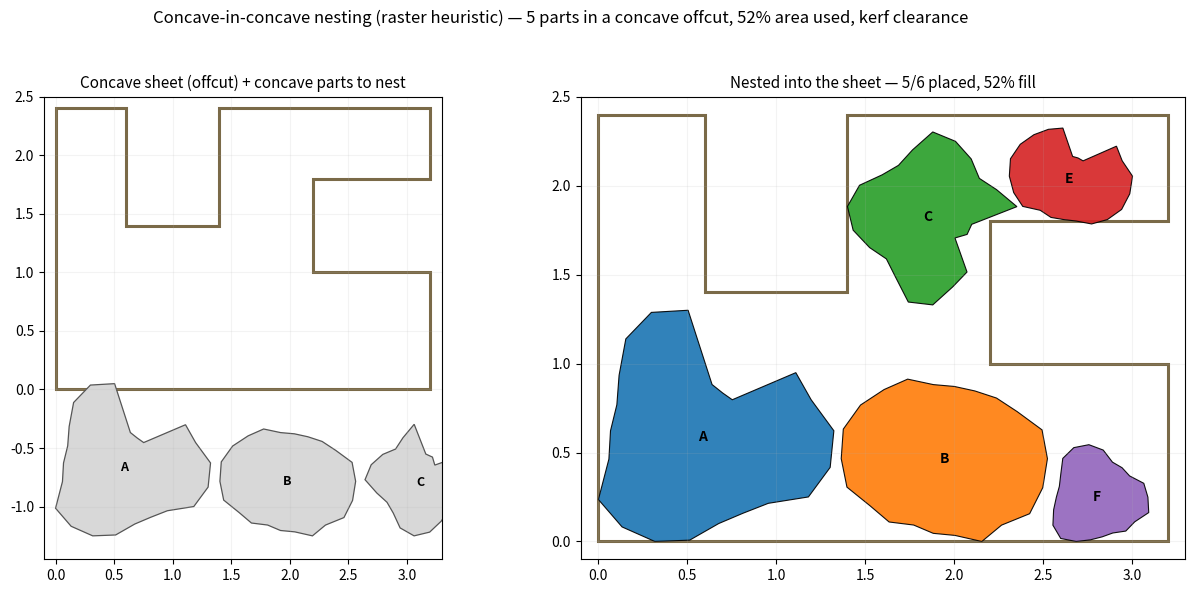

Generate this figure with matplotlib:
"""Concave-into-concave nesting demo: nest irregular (concave) stone parts into an
irregular (concave) sheet/offcut. Raster/pixel heuristic (handles arbitrary concavity
of BOTH sheet and parts naturally) — the honest high-yield counterpart to convex trim.
This is the 'stone -> pixels/voxels -> heuristic' approach (cf. ReWeave, MRAC IAAC).
numpy + matplotlib only."""
import numpy as np
import matplotlib; matplotlib.use("Agg")
import matplotlib.pyplot as plt
from matplotlib.path import Path
from matplotlib.patches import Polygon

CELL = 0.035          # raster cell (m)
GAP = 1              # cells of clearance (kerf/saw) around each placed part

# ---- a CONCAVE sheet (offcut slab with a deep bay + a notch) ----
sheet = np.array([
    (0.0, 0.0), (3.2, 0.0), (3.2, 1.0), (2.2, 1.0), (2.2, 1.8),   # step up
    (3.2, 1.8), (3.2, 2.4), (1.4, 2.4),                            # top
    (1.4, 1.4), (0.6, 1.4), (0.6, 2.4), (0.0, 2.4)                 # deep concave bay (0.6..1.4)
])

# ---- irregular (some concave) parts to nest ----
def blob(cx, cy, r, lobes, notch=False, seed=0):
    rng = np.random.RandomState(seed); n = 22; pts = []
    for k in range(n):
        t = 2*np.pi*k/n
        rad = r*(1 + 0.18*np.cos(lobes*t + rng.rand()) )
        if notch and abs(((t)% (2*np.pi)) - 1.1) < 0.45: rad *= 0.45   # a concavity
        pts.append((cx + rad*np.cos(t), cy + rad*np.sin(t)))
    return np.array(pts)

parts = [
    ("A", blob(0,0,0.62,3,notch=True,seed=1)),
    ("B", blob(0,0,0.50,2,seed=2)),
    ("C", blob(0,0,0.42,4,notch=True,seed=3)),
    ("D", blob(0,0,0.36,3,seed=4)),
    ("E", blob(0,0,0.30,2,notch=True,seed=5)),
    ("F", blob(0,0,0.26,3,seed=6)),
]

def rasterize(poly, x0, y0, nx, ny):
    xs = x0 + (np.arange(nx)+0.5)*CELL; ys = y0 + (np.arange(ny)+0.5)*CELL
    gx, gy = np.meshgrid(xs, ys)
    pts = np.c_[gx.ravel(), gy.ravel()]
    inside = Path(poly).contains_points(pts).reshape(ny, nx)
    return inside

bb = sheet.min(0), sheet.max(0)
x0, y0 = bb[0]; X1, Y1 = bb[1]
NX = int(np.ceil((X1-x0)/CELL)); NY = int(np.ceil((Y1-y0)/CELL))
free = rasterize(sheet, x0, y0, NX, NY)          # True = inside sheet, empty
sheet_cells = free.sum()

cmap = plt.cm.tab10
placed = []   # (name, poly_world, color)
order = sorted(range(len(parts)), key=lambda i: -Path(parts[i][1]).get_extents().size.prod())
for pi in order:
    name, p0 = parts[pi]
    best = None
    for rot in (0, 90, 180, 270):
        th = np.radians(rot); R = np.array([[np.cos(th),-np.sin(th)],[np.sin(th),np.cos(th)]])
        p = p0 @ R.T
        pmin = p.min(0); p = p - pmin                 # to origin
        pnx = int(np.ceil(p[:,0].max()/CELL))+1; pny = int(np.ceil(p[:,1].max()/CELL))+1
        mask = rasterize(p, 0, 0, pnx, pny)
        # dilate mask by GAP for clearance
        if GAP:
            m2 = mask.copy()
            for _ in range(GAP):
                m2[1:,:] |= mask[:-1,:]; m2[:-1,:] |= mask[1:,:]
                m2[:,1:] |= mask[:,:-1]; m2[:,:-1] |= mask[:,1:]; mask = m2.copy()
        # slide over the sheet (bottom-left fill), find first fit
        for oy in range(0, NY-pny+1):
            for ox in range(0, NX-pnx+1):
                window = free[oy:oy+pny, ox:ox+pnx]
                if window.shape != mask.shape: continue
                if not (mask & ~window).any():        # part fits in free space
                    best = (ox, oy, p, mask); break
            if best: break
        if best: break
    if best:
        ox, oy, p, mask = best
        free[oy:oy+mask.shape[0], ox:ox+mask.shape[1]] &= ~mask
        pw = p + [x0+ox*CELL, y0+oy*CELL]
        placed.append((name, pw, cmap(len(placed) % 10)))

used = sheet_cells - free.sum()
yield_pct = used / sheet_cells * 100

# ---- render ----
fig, axes = plt.subplots(1, 2, figsize=(13, 6))
for ax in axes:
    ax.add_patch(Polygon(sheet, closed=True, fill=False, ec="#7a6a48", lw=2.2))
    ax.set_aspect("equal"); ax.set_xlim(x0-0.1, X1+0.1); ax.set_ylim(y0-0.1, Y1+0.1); ax.grid(alpha=0.15)
axes[0].set_title("Concave sheet (offcut) + concave parts to nest", fontsize=11)
# draw the input parts in a row below the sheet
oxp = x0
for name, p0 in parts:
    pm = p0 - p0.min(0); w = pm[:,0].max()
    pp = pm + [oxp, -1.25]
    axes[0].add_patch(Polygon(pp, closed=True, fc="#d8d8d8", ec="#555", lw=0.9))
    axes[0].annotate(name, pp.mean(0), ha="center", va="center", fontsize=9, fontweight="bold")
    oxp += w + 0.08
axes[0].set_ylim(-1.45, Y1+0.1)
axes[1].set_title(f"Nested into the sheet — {len(placed)}/{len(parts)} placed, {yield_pct:.0f}% fill",
                  fontsize=11)
for name, pw, col in placed:
    axes[1].add_patch(Polygon(pw, closed=True, fc=col, ec="k", lw=0.8, alpha=0.92))
    c = pw.mean(0); axes[1].annotate(name, c, ha="center", va="center", fontsize=10, fontweight="bold")
fig.suptitle(f"Concave-in-concave nesting (raster heuristic) — {len(placed)} parts in a concave offcut, "
             f"{yield_pct:.0f}% area used, kerf clearance", fontsize=12)
plt.tight_layout(rect=[0,0,1,0.95])
out = r"D:/code_ws/outputs/2026-06-18/concave_nest/concave_nest_hero.jpg"
import os; os.makedirs(os.path.dirname(out), exist_ok=True)
plt.savefig(out, dpi=85, bbox_inches="tight")
print("wrote", out, "| placed", len(placed), "of", len(parts), "fill", round(yield_pct,1), "%")
